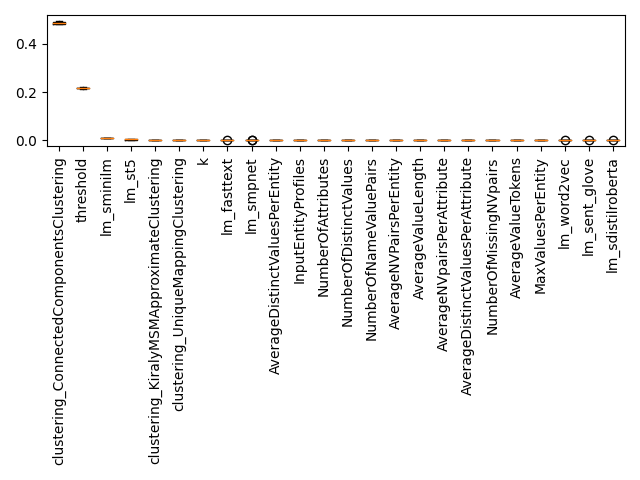

The file beside this chart, header and first rows:
Feature, Importance, Std, Rank
k, 0.0003425, 1.8362141035224116e-05, 0
threshold, 0.217, 0.002514, 1
InputEntityProfiles, 0.0, 0.0, 2
NumberOfAttributes, 0.0, 0.0, 3
NumberOfDistinctValues, 0.0, 0.0, 4
NumberOfNameValuePairs, 0.0, 0.0, 5
AverageNVPairsPerEntity, 0.0, 0.0, 6
AverageDistinctValuesPerEntity, 0.0, 0.0, 7
AverageNVpairsPerAttribute, 0.0, 0.0, 8
AverageDistinctValuesPerAttribute, 0.0, 0.0, 9
NumberOfMissingNVpairs, 0.0, 0.0, 10
AverageValueLength, 0.0, 0.0, 11
AverageValueTokens, 0.0, 0.0, 12
MaxValuesPerEntity, 0.0, 0.0, 13
clustering_ConnectedComponentsClustering, 0.4875, 0.004917, 14
clustering_KiralyMSMApproximateClusterin…, 0.00316, 4.4903515879126194e-05, 15
clustering_UniqueMappingClustering, 0.0009184, 1.200423581886818e-05, 16
lm_fasttext, 0.0002385, 5.57966245995446e-06, 17
lm_sdistilroberta, -0.0003336, 8.649123070828119e-06, 18
lm_sent_glove, -7.351932565915486e-05, 1.6231034189873044e-05, 19
lm_sminilm, 0.009679, 0.0001935, 20
lm_smpnet, 2.659330303228513e-05, 4.017134999136535e-06, 21
lm_st5, 0.003792, 0.0005514, 22
lm_word2vec, -2.014547481986595e-05, 3.2102582073806893e-06, 23
